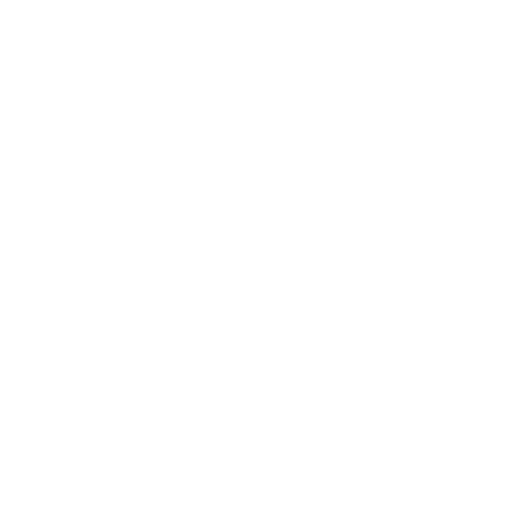
t = 0.00 s
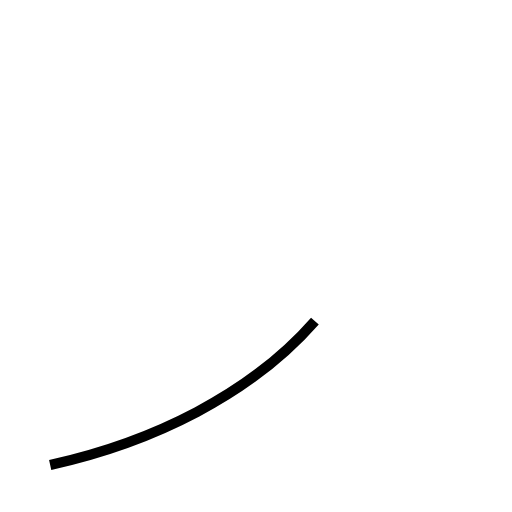
t = 0.90 s
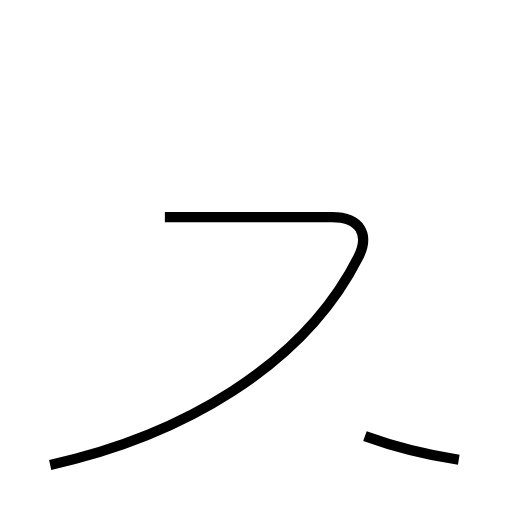
t = 2.08 s
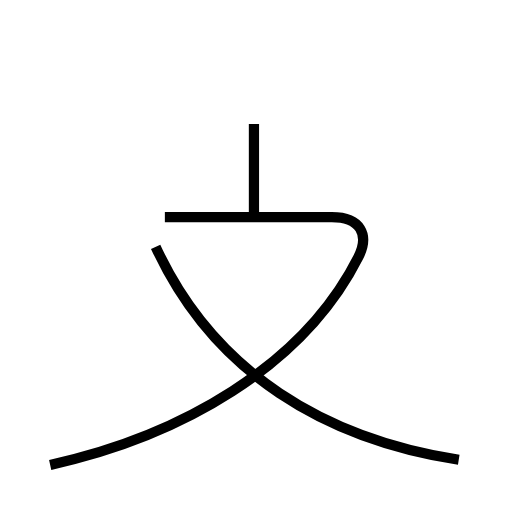
t = 3.20 s
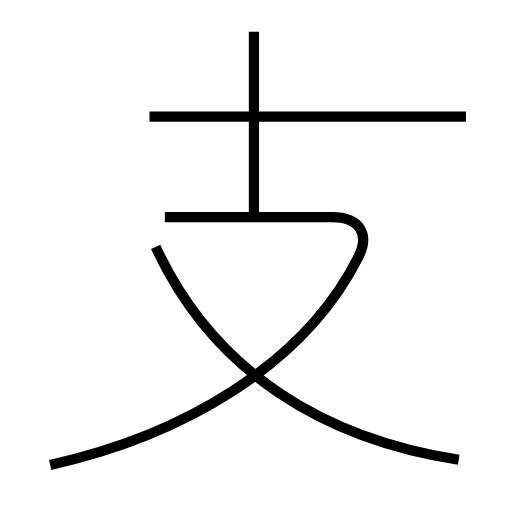
t = 4.40 s
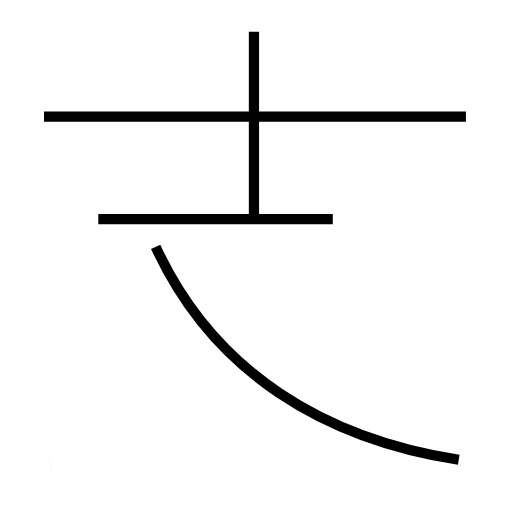
t = 5.39 s

The animated SVG that drew these frames (rendered in a browser with its animation timeline set to each time). Animation: 5 SMIL elements (animate=5); one cycle of 5.39 s.

<?xml version='1.0' encoding='utf-8'?>
<svg viewBox="0.0 -6.0 50.0 50.0" version="1.1" xmlns="http://www.w3.org/2000/svg"><rect x="-1000" y="-1000" width="2000" height="2000" stroke="white" fill="white" /><g style="fill:none;stroke:#000000;stroke-width:1"><path d="M 4.9 1.4 C 17.6 -1.4 29.6 -8.2 35.0 -18.9 C 36.1 -21.1 35.2 -22.8 32.4 -22.8 L 16.1 -22.8 " transform="translate(0.0 38.0)" stroke-dasharray="59.80344862647154" stroke-dashoffset="59.80344862647154"><animate attributeName="stroke-dashoffset" from="59.80344862647154" to="0" dur="1.7941034587941462s" begin="0s; anim_end.end" fill="freeze" id="anim0" /></path><path d="M 44.8 0.9 C 31.9 -1.1 20.9 -7.5 15.2 -19.9 " transform="translate(0.0 38.0)" stroke-dasharray="37.79388531358767" stroke-dashoffset="37.79388531358767"><animate attributeName="stroke-dashoffset" from="37.79388531358767" to="0" dur="1.1338165594076302s" begin="anim0.end" fill="freeze" id="anim1" /></path><path d="M 24.8 -22.9 L 24.8 -40.9 " transform="translate(0.0 38.0)" stroke-dasharray="18.0" stroke-dashoffset="18.0"><animate attributeName="stroke-dashoffset" from="18.0" to="0" dur="0.54s" begin="anim1.end" fill="freeze" id="anim2" /></path><path d="M 45.5 -32.6 L 4.3 -32.6 " transform="translate(0.0 38.0)" stroke-dasharray="41.2" stroke-dashoffset="41.2"><animate attributeName="stroke-dashoffset" from="41.2" to="0" dur="1.236s" begin="anim2.end" fill="freeze" id="anim3" /></path><path d="M 9.6 -22.6 L 32.5 -22.6" transform="translate(0.0 38.0)" stroke-dasharray="22.9" stroke-dashoffset="22.9"><animate attributeName="stroke-dashoffset" from="22.9" to="0" dur="0.6869999999999999s" begin="anim3.end" fill="freeze" id="anim_end" /></path></g></svg>
